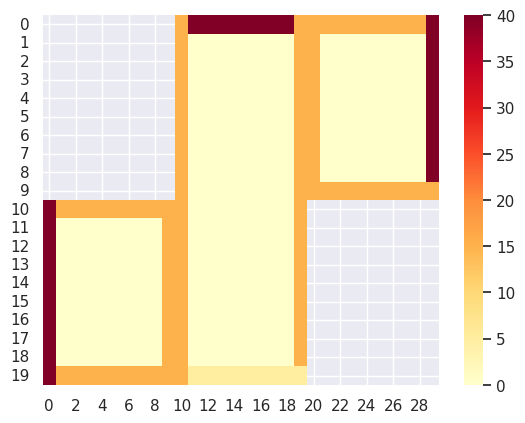

Write the Python code that produced this figure.
# -*- coding: utf-8 -*-
"""
Created on Thu Oct 10 10:35:23 2019
@author: pontusnordqvist
"""
from  scipy import *
from  pylab import *

import matplotlib.pyplot as plt
import seaborn as sns; sns.set()

class Problem:
    
    def  __init__(self, dx, wall = 15, heater = 40, window = 5):
        room1 = [1,1]
        room2 = [1,2]
        room3 = [1,1]
        self.geometry = {'room1': room1, 'room2': room2, 'room3': room3}
        self.boundary = {'room1': [wall, wall, wall, heater],
                         'room2': [heater, wall, window, wall],
                         'room3': [wall, heater, wall, wall]}
        
        for r in self.geometry.keys():
            self.geometry[r]= self.init_room(dx, self.geometry[r], self.boundary[r])
    
    def init_room(self, dx, dimensions, bound = [15,15,15,15]):
        x = arange(0, dimensions[1],dx) 
        y = arange(0, dimensions[0],dx)
        room = zeros((len(x), len(y)))
        for i in range(room.shape[1]):
            room[0,i] = bound[0]
        for i in range(room.shape[0]):
            room[i,-1] = bound[1]
        for i in range(room.shape[1]):
            room[-1,i] = bound[2]
        for i in range(room.shape[0]):
            room[i,0] = bound[3]
             
        return room 
    
    def plot(self):
        fig, ax = plt.subplots()

        upper_left = zeros((self.geometry['room1'].shape[0],self.geometry['room1'].shape[1]))
        lower_right = zeros((self.geometry['room3'].shape[0],self.geometry['room3'].shape[1]))
        upper_left.fill(None)
        lower_right.fill(None)

        splitted_room2 = vsplit(array(self.geometry['room2']), 2)
        total = block([[upper_left, splitted_room2[0], self.geometry['room3']],
                       [self.geometry['room1'], splitted_room2[1], lower_right]])
        
        ax = sns.heatmap(total, cmap = "YlOrRd")
        plt.show()
        
if __name__ == '__main__':
    p = Problem(0.1)
    p.plot()
    #print('room1',p.geometry['room1'])
    #print('room2',p.geometry['room2'])
    #print('room3',p.geometry['room3'])
    #for i in p.geometry:
    #    print(p.ge)

        